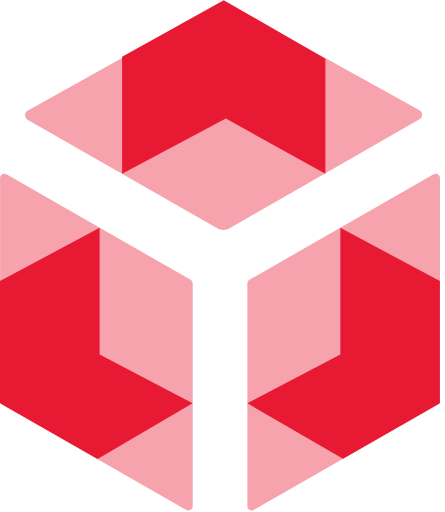
t = 0.00 s
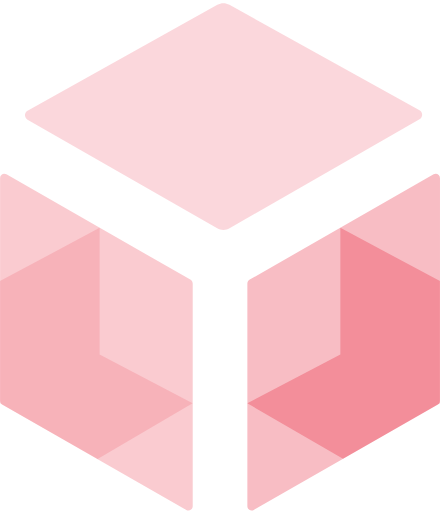
t = 1.30 s
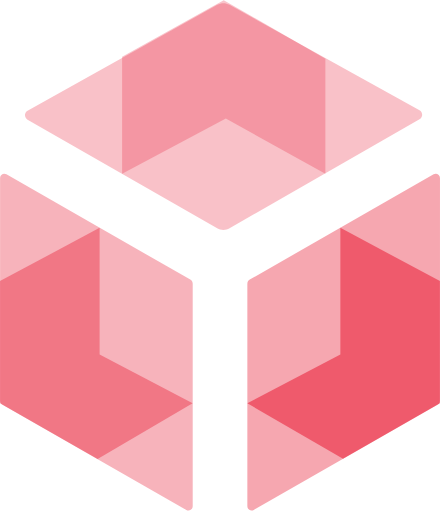
t = 1.48 s
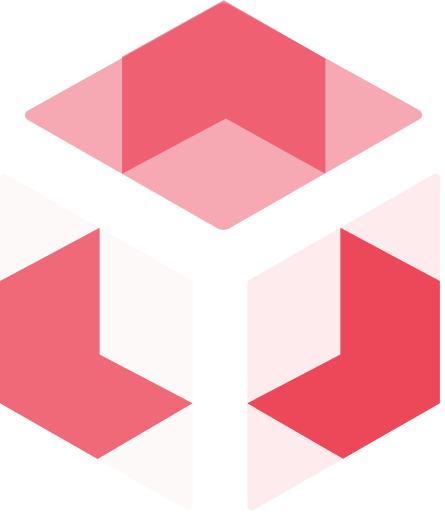
t = 1.65 s
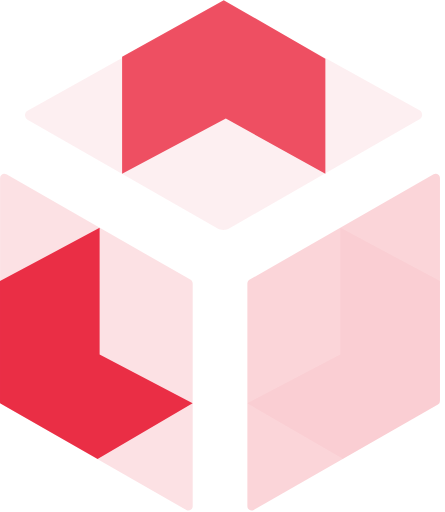
t = 1.83 s

The animated SVG that drew these frames (rendered in a browser with its animation timeline set to each time). Animation: 12 CSS @keyframes rules; one cycle of 2.00 s, repeats indefinitely.

<svg xmlns="http://www.w3.org/2000/svg" width="40" height="46" viewBox="0 0 40 46" fill="none">
<style>

   <![CDATA[
        


@-webkit-keyframes animate-svg-fill-1 {
  0% {
    fill: transparent;
  }

  100% {
    fill: rgb(232, 25, 50);
  }
}

@keyframes animate-svg-fill-1 {
  0% {
    fill: transparent;
  }

  100% {
    fill: rgb(232, 25, 50);
  }
}

.svg-elem-1 {
  -webkit-animation: animate-svg-fill-1 0.7s linear infinite normal 0.8s forwards;
          animation: animate-svg-fill-1 0.7s linear infinite normal 0.8s forwards;
}

@-webkit-keyframes animate-svg-fill-2 {
  0% {
    fill: transparent;
  }

  100% {
    fill: rgb(232, 25, 50);
  }
}

@keyframes animate-svg-fill-2 {
  0% {
    fill: transparent;
  }

  100% {
    fill: rgb(232, 25, 50);
  }
}

.svg-elem-2 {
  -webkit-animation: animate-svg-fill-2 0.7s linear infinite normal 0.9s forwards;
          animation: animate-svg-fill-2 0.7s linear infinite normal 0.9s forwards;
}

@-webkit-keyframes animate-svg-fill-3 {
  0% {
    fill: transparent;
  }

  100% {
    fill: rgb(232, 25, 50);
  }
}

@keyframes animate-svg-fill-3 {
  0% {
    fill: transparent;
  }

  100% {
    fill: rgb(232, 25, 50);
  }
}

.svg-elem-3 {
  -webkit-animation: animate-svg-fill-3 0.7s linear infinite normal 1s forwards;
          animation: animate-svg-fill-3 0.7s linear infinite normal 1s forwards;
}

@-webkit-keyframes animate-svg-fill-4 {
  0% {
    fill: transparent;
  }

  100% {
    fill: rgb(232, 25, 50);
  }
}

@keyframes animate-svg-fill-4 {
  0% {
    fill: transparent;
  }

  100% {
    fill: rgb(232, 25, 50);
  }
}

.svg-elem-4 {
  -webkit-animation: animate-svg-fill-4 0.7s linear infinite normal 1.1s forwards;
          animation: animate-svg-fill-4 0.7s linear infinite normal 1.1s forwards;
}

@-webkit-keyframes animate-svg-fill-5 {
  0% {
    fill: transparent;
  }

  100% {
    fill: rgb(232, 25, 50);
  }
}

@keyframes animate-svg-fill-5 {
  0% {
    fill: transparent;
  }

  100% {
    fill: rgb(232, 25, 50);
  }
}

.svg-elem-5 {
  -webkit-animation: animate-svg-fill-5 0.7s linear infinite normal 1.2000000000000002s forwards;
          animation: animate-svg-fill-5 0.7s linear infinite normal 1.2000000000000002s forwards;
}

@-webkit-keyframes animate-svg-fill-6 {
  0% {
    fill: transparent;
  }

  100% {
    fill: rgb(232, 25, 50);
  }
}

@keyframes animate-svg-fill-6 {
  0% {
    fill: transparent;
  }

  100% {
    fill: rgb(232, 25, 50);
  }
}

.svg-elem-6 {
  -webkit-animation: animate-svg-fill-6 0.7s linear infinite normal 1.3s forwards;
          animation: animate-svg-fill-6 0.7s linear infinite normal 1.3s forwards;
}


        ]]>
</style>
<path opacity="0.4" d="M39.331 36.3601L22.806 45.8229C22.5525 45.9684 22.2337 45.7865 22.2337 45.4883V25.5008C22.2337 25.3481 22.3134 25.2026 22.451 25.1226L38.976 15.6598C39.2295 15.5143 39.5483 15.6962 39.5483 15.9944V35.9819C39.5483 36.1346 39.4686 36.2801 39.331 36.3601Z" fill="#E81932" class="svg-elem-1"></path>
<path opacity="0.4" d="M0.224601 36.3601L16.7495 45.8229C17.0031 45.9684 17.3219 45.7865 17.3219 45.4883V25.5008C17.3219 25.3481 17.2422 25.2026 17.1045 25.1226L0.579587 15.6598C0.326026 15.5143 0.00726318 15.6962 0.00726318 15.9944V35.9819C0.00726318 36.1346 0.0869538 36.2801 0.224601 36.3601Z" fill="#E81932" class="svg-elem-2"></path>
<path opacity="0.4" d="M37.7082 10.7065L20.6326 20.5112C20.2921 20.7075 19.8647 20.7075 19.5242 20.5112L2.47766 10.7429C2.16614 10.5611 2.16614 10.1101 2.47766 9.93553L19.5387 0.421831C19.8792 0.232721 20.2849 0.232721 20.6254 0.421831L37.7082 9.89917C38.0269 10.0737 38.0269 10.532 37.7082 10.7065Z" fill="#E81932" class="svg-elem-3"></path>
<path d="M22.2337 36.2437L30.833 41.2261L39.5411 36.2437V25.2535L30.594 20.4676V31.8578L22.2337 36.2437Z" fill="#E81932" class="svg-elem-4"></path>
<path d="M17.3146 36.2437L8.77321 41.2552L0 36.2437V25.2535L8.95433 20.4676V31.8578L17.3146 36.2437Z" fill="#E81932" class="svg-elem-5"></path>
<path d="M10.9756 15.6089L20.2994 10.6411L29.2465 15.6089V5.25872L20.111 0L10.9756 5.09143V15.6089Z" fill="#E81932" class="svg-elem-6"></path>
</svg>